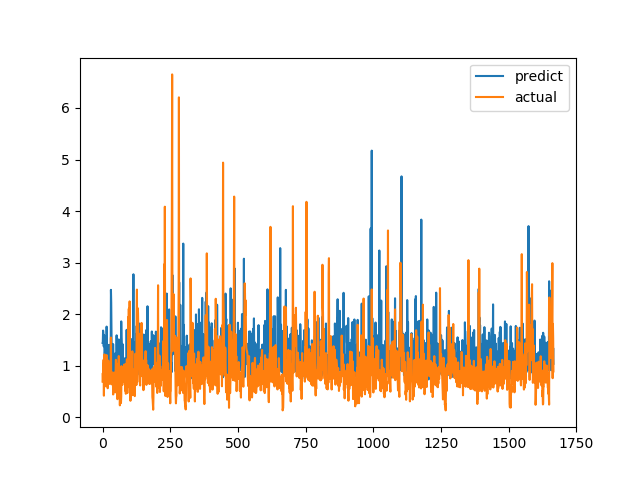

Source data for this figure (header and first rows):
predict, actual
1.442, 0.6915
1.46, 0.8558
1.682, 0.7094
1.619, 1.015
1.378, 1.116
1.378, 0.4183
1.594, 1.002
1.313, 1.219
0.9717, 1.143
1.269, 0.6528
1.22, 0.6747
0.8652, 0.601
1.082, 0.6695
0.928, 0.6538
1.095, 0.7814
1.758, 1.206
1.532, 0.8469
1.25, 0.8286
1.212, 0.6482
0.7599, 0.5624
1.24, 0.7183
1.333, 1.1
1.16, 0.9542
1.121, 0.729
1.405, 0.6694
0.9208, 0.8631
0.9727, 0.6465
1.04, 0.8223
1.364, 0.9236
1.213, 0.8301
1.127, 1.067
2.472, 1.546
2.221, 0.6827
1.694, 0.6386
1.144, 0.6464
0.903, 0.6881
1.016, 0.7274
1.165, 0.65
1.166, 0.8694
1.419, 0.4409
1.238, 0.4519
0.7826, 0.7575
1.153, 0.4952
1.223, 0.6851
1.13, 0.7244
1.193, 0.8654
0.8724, 0.74
1.237, 0.8071
1.239, 0.8204
1.15, 1.114
1.163, 1.109
0.8779, 0.4751
1.589, 1.039
1.024, 0.9458
0.8566, 0.7878
0.8697, 0.3505
0.9038, 0.9368
1.493, 0.9868
0.9287, 0.647
1.003, 1.03
... 1,606 more rows
